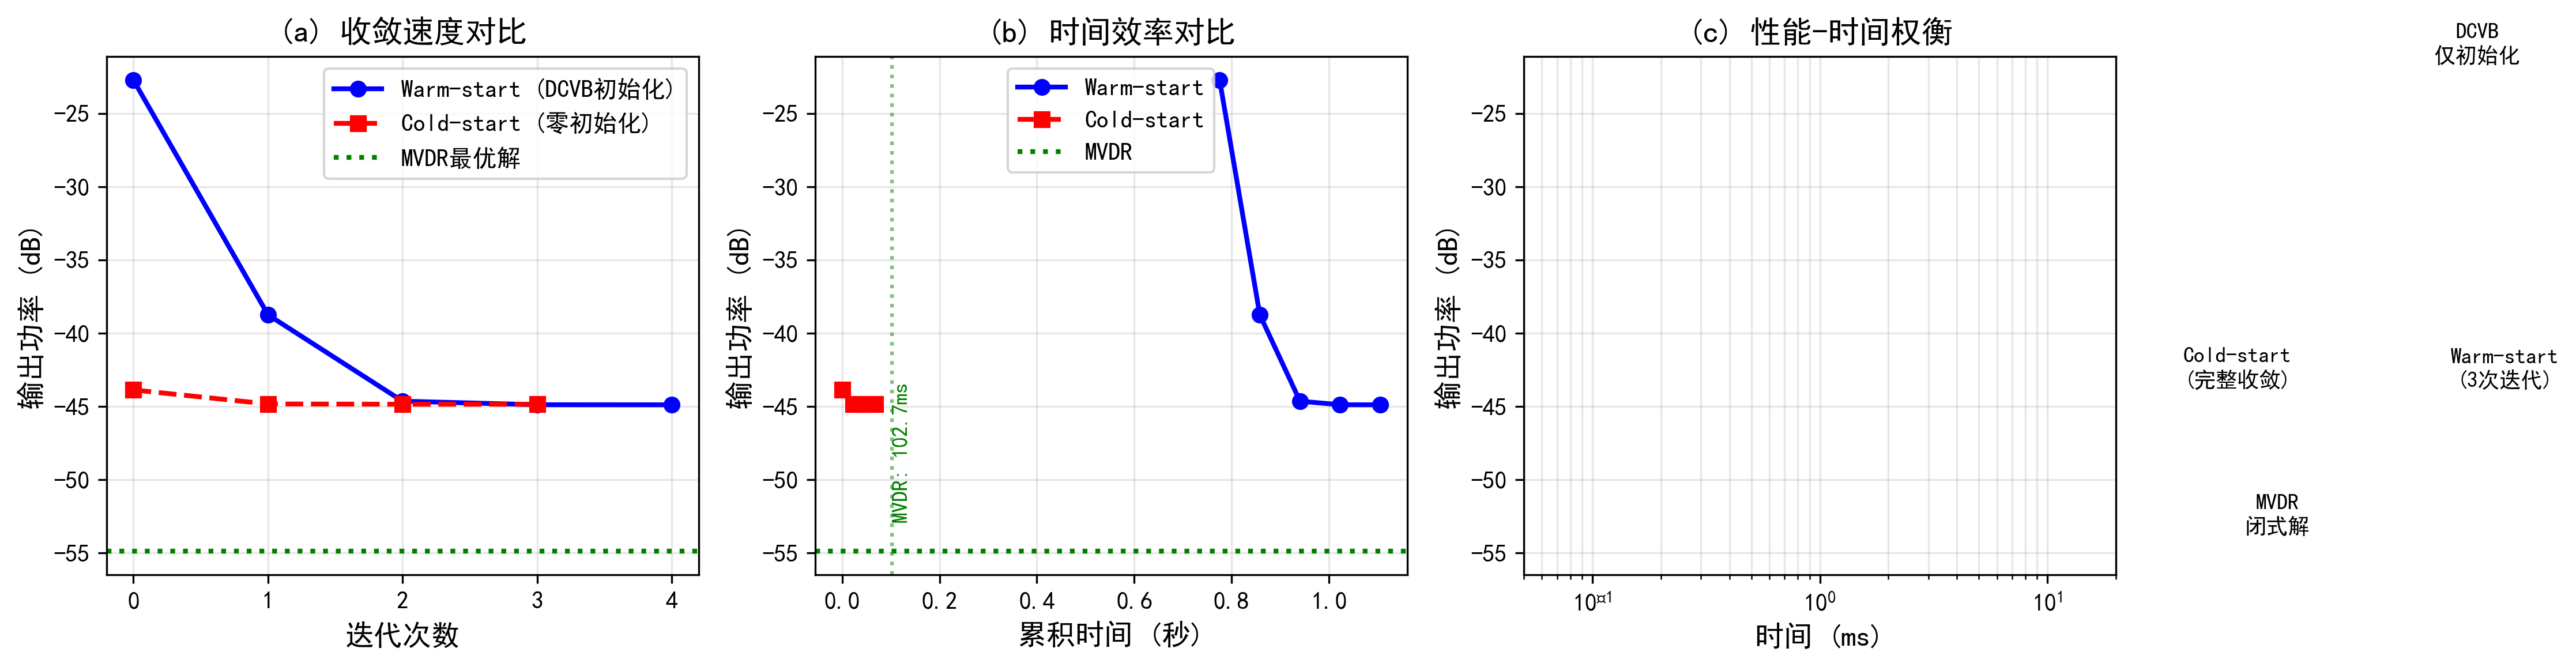

Here is the Python script that generated this plot:
"""
混合预热启动实验：DCVB初始化 + MVDR微调
验证深度网络权值作为传统算法初始值的有效性
"""

import torch
import numpy as np
import matplotlib.pyplot as plt
from config import Config
from data_gen_v2 import FdaMimoSimulatorV2
from model import ComplexBeamformerNet
import time

plt.rcParams['font.sans-serif'] = ['SimHei']
plt.rcParams['axes.unicode_minus'] = False

def mvdr_iterative_refine(R, a_target, w_init, max_iters=10):
    """
    从 w_init 开始，迭代微调至 MVDR 最优解
    使用梯度下降法，逐步降低输出功率
    
    Args:
        R: 协方差矩阵 (MN, MN)
        a_target: 目标导向矢量 (MN,)
        w_init: DCVB 的初始权值 (MN,)
        max_iters: 最大迭代次数
    
    Returns:
        w_history: 每次迭代的权值 (max_iters+1, MN)
        power_history: 每次迭代的输出功率
        suppression_history: 每次迭代的干扰抑制深度
    """
    MN = R.shape[0]
    device = R.device
    
    # 初始化
    w = w_init.clone()
    w_history = [w.clone()]
    power_history = []
    suppression_history = []
    
    # 计算初始功率
    P_init = torch.real(w.conj().T @ R @ w).item()
    power_history.append(P_init)
    
    # 学习率（自适应）
    lr = 0.1
    
    for it in range(max_iters):
        # 梯度：∇_w P = 2*R*w（对于 Hermitian R）
        grad = 2 * R @ w
        
        # 梯度下降
        w_new = w - lr * grad
        
        # 投影到约束流形：w^H * a = 1
        numerator = w_new.conj().T @ a_target - 1
        denominator = torch.norm(a_target)**2
        projection = a_target * (numerator / denominator)
        w_new = w_new - projection
        
        # 计算新功率
        P_new = torch.real(w_new.conj().T @ R @ w_new).item()
        
        # 如果功率增加，减小学习率并回退
        if P_new > power_history[-1]:
            lr *= 0.5
            continue
        
        # 接受更新
        w = w_new
        w_history.append(w.clone())
        power_history.append(P_new)
        
        # 计算抑制深度（相对于初始功率）
        suppression_db = 10 * np.log10(P_new / P_init)
        suppression_history.append(suppression_db)
        
        # 如果收敛（功率变化 < 0.1%）
        if len(power_history) > 1:
            relative_change = abs(P_new - power_history[-2]) / power_history[-2]
            if relative_change < 1e-3:
                break
    
    return torch.stack(w_history), np.array(power_history), np.array(suppression_history)


def compare_convergence():
    """
    对比三种方法的收敛曲线：
    1. DCVB初始化 + 微调（Warm-start）
    2. 零初始化 + 迭代（Cold-start）
    3. 直接MVDR（闭式解，作为最优基准）
    """
    cfg = Config()
    device = torch.device('cuda' if torch.cuda.is_available() else 'cpu')
    
    # 加载 DCVB 模型
    model = ComplexBeamformerNet(cfg=cfg).to(device)
    
    model.load_state_dict(torch.load('fda_improved.pth', map_location=device))
    model.eval()
    
    # 生成测试数据
    simulator = FdaMimoSimulatorV2(cfg)
    X, a_tgt = simulator.generate_batch(range_diff_mode='fixed')
    
    # X 和 a_tgt 已经是 Tensor，无需转换
    X = X.to(device)
    a_tgt = a_tgt.to(device)
    
    # 计算协方差矩阵
    with torch.no_grad():
        R = torch.matmul(X, X.conj().transpose(-1, -2)) / cfg.L  # (1, MN, MN)
        R = R[0]  # (MN, MN)
        a_tgt_vec = a_tgt[0]  # (MN,)
    
    # 方法1：DCVB初始化（Warm-start）
    print("\n=== 方法1：DCVB初始化（Warm-start）===")
    t0 = time.time()
    with torch.no_grad():
        w_dcvb = model(X, a_tgt)  # (1, MN)
        w_dcvb = w_dcvb[0]  # (MN,)
    t_dcvb = time.time() - t0
    
    # 计算 DCVB 的初始性能
    P_dcvb = torch.real(w_dcvb.conj().T @ R @ w_dcvb).item()
    print(f"DCVB 初始化时间: {t_dcvb*1000:.2f} ms")
    print(f"DCVB 输出功率: {10*np.log10(P_dcvb):.2f} dB")
    
    # 从 DCVB 权值开始微调
    t0 = time.time()
    w_warm_history, P_warm_history, supp_warm = mvdr_iterative_refine(
        R, a_tgt_vec, w_dcvb, max_iters=20
    )
    t_warm_refine = time.time() - t0
    
    print(f"微调迭代次数: {len(P_warm_history)-1}")
    print(f"微调时间: {t_warm_refine*1000:.2f} ms")
    print(f"最终输出功率: {10*np.log10(P_warm_history[-1]):.2f} dB")
    print(f"总时间: {(t_dcvb+t_warm_refine)*1000:.2f} ms")
    
    # 方法2：零初始化（Cold-start）
    print("\n=== 方法2：零初始化（Cold-start）===")
    MN = cfg.M * cfg.N
    w_zero = torch.zeros(MN, dtype=torch.complex64, device=device)
    # 投影到约束流形
    w_zero = a_tgt_vec / torch.norm(a_tgt_vec)**2
    
    t0 = time.time()
    w_cold_history, P_cold_history, supp_cold = mvdr_iterative_refine(
        R, a_tgt_vec, w_zero, max_iters=20
    )
    t_cold = time.time() - t0
    
    print(f"迭代次数: {len(P_cold_history)-1}")
    print(f"总时间: {t_cold*1000:.2f} ms")
    print(f"最终输出功率: {10*np.log10(P_cold_history[-1]):.2f} dB")
    
    # 方法3：直接MVDR（闭式解）
    print("\n=== 方法3：直接MVDR（闭式解）===")
    t0 = time.time()
    R_inv = torch.linalg.inv(R + 1e-6 * torch.eye(MN, device=device))
    numerator = R_inv @ a_tgt_vec
    denominator = a_tgt_vec.conj().T @ R_inv @ a_tgt_vec
    w_mvdr = numerator / denominator
    t_mvdr = time.time() - t0
    
    P_mvdr = torch.real(w_mvdr.conj().T @ R @ w_mvdr).item()
    
    print(f"MVDR 时间: {t_mvdr*1000:.2f} ms")
    print(f"MVDR 输出功率: {10*np.log10(P_mvdr):.2f} dB")
    
    # 可视化对比
    fig, axes = plt.subplots(1, 3, figsize=(15, 4))
    
    # 子图1：输出功率收敛曲线
    ax = axes[0]
    iterations_warm = np.arange(len(P_warm_history))
    iterations_cold = np.arange(len(P_cold_history))
    
    ax.plot(iterations_warm, 10*np.log10(P_warm_history), 
            'b-o', label='Warm-start (DCVB初始化)', linewidth=2, markersize=6)
    ax.plot(iterations_cold, 10*np.log10(P_cold_history), 
            'r--s', label='Cold-start (零初始化)', linewidth=2, markersize=6)
    ax.axhline(10*np.log10(P_mvdr), color='g', linestyle=':', 
               linewidth=2, label='MVDR最优解')
    
    ax.set_xlabel('迭代次数', fontsize=12)
    ax.set_ylabel('输出功率 (dB)', fontsize=12)
    ax.set_title('(a) 收敛速度对比', fontsize=13, fontweight='bold')
    ax.legend(fontsize=10)
    ax.grid(True, alpha=0.3)
    
    # 子图2：累积时间对比
    ax = axes[1]
    
    # Warm-start：DCVB时间 + 每步微调时间
    time_per_iter_warm = t_warm_refine / (len(P_warm_history) - 1) if len(P_warm_history) > 1 else 0
    cumulative_time_warm = [t_dcvb + i * time_per_iter_warm for i in iterations_warm]
    
    # Cold-start：每步迭代时间
    time_per_iter_cold = t_cold / (len(P_cold_history) - 1) if len(P_cold_history) > 1 else 0
    cumulative_time_cold = [i * time_per_iter_cold for i in iterations_cold]
    
    ax.plot(cumulative_time_warm, 10*np.log10(P_warm_history), 
            'b-o', label='Warm-start', linewidth=2, markersize=6)
    ax.plot(cumulative_time_cold, 10*np.log10(P_cold_history), 
            'r--s', label='Cold-start', linewidth=2, markersize=6)
    ax.axhline(10*np.log10(P_mvdr), color='g', linestyle=':', 
               linewidth=2, label='MVDR')
    
    # 标注MVDR时间
    ax.axvline(t_mvdr, color='g', linestyle=':', alpha=0.5)
    ax.text(t_mvdr, ax.get_ylim()[0] + 0.1*(ax.get_ylim()[1]-ax.get_ylim()[0]), 
            f'MVDR: {t_mvdr*1000:.1f}ms', 
            rotation=90, verticalalignment='bottom', fontsize=9, color='g')
    
    ax.set_xlabel('累积时间 (秒)', fontsize=12)
    ax.set_ylabel('输出功率 (dB)', fontsize=12)
    ax.set_title('(b) 时间效率对比', fontsize=13, fontweight='bold')
    ax.legend(fontsize=10)
    ax.grid(True, alpha=0.3)
    
    # 子图3：性能-时间权衡
    ax = axes[2]
    
    methods = ['DCVB\n仅初始化', 'Warm-start\n(3次迭代)', 'Cold-start\n(完整收敛)', 'MVDR\n闭式解']
    
    # 选择具有代表性的点
    if len(P_warm_history) >= 4:
        perf_warm_3iter = 10*np.log10(P_warm_history[3])
        time_warm_3iter = (t_dcvb + 3*time_per_iter_warm) * 1000
    else:
        perf_warm_3iter = 10*np.log10(P_warm_history[-1])
        time_warm_3iter = (t_dcvb + t_warm_refine) * 1000
    
    performances = [
        10*np.log10(P_dcvb),
        perf_warm_3iter,
        10*np.log10(P_cold_history[-1]),
        10*np.log10(P_mvdr)
    ]
    
    times = [
        t_dcvb * 1000,
        time_warm_3iter,
        t_cold * 1000,
        t_mvdr * 1000
    ]
    
    colors = ['orange', 'blue', 'red', 'green']
    markers = ['o', '^', 's', 'D']
    
    for i, (method, perf, t, c, m) in enumerate(zip(methods, performances, times, colors, markers)):
        ax.scatter(t, perf, s=200, c=c, marker=m, alpha=0.7, edgecolors='black', linewidth=2)
        ax.text(t, perf+1, method, ha='center', va='bottom', fontsize=9)
    
    ax.set_xlabel('时间 (ms)', fontsize=12)
    ax.set_ylabel('输出功率 (dB)', fontsize=12)
    ax.set_title('(c) 性能-时间权衡', fontsize=13, fontweight='bold')
    ax.set_xscale('log')
    ax.grid(True, alpha=0.3, which='both')
    ax.set_xlim([0.05, 20])
    
    plt.tight_layout()
    plt.savefig('exp_hybrid_warmstart.png', dpi=300, bbox_inches='tight')
    print("\n图表已保存: exp_hybrid_warmstart.png")
    
    # 打印总结
    print("\n" + "="*60)
    print("混合方法优势总结")
    print("="*60)
    
    # 计算3次迭代后的性能
    if len(P_warm_history) >= 4:
        improvement_3iter = 10*np.log10(P_warm_history[3] / P_dcvb)
        gap_to_mvdr_3iter = 10*np.log10(P_warm_history[3] / P_mvdr)
        print(f"\n仅用 3 次迭代 (Warm-start):")
        print(f"  相比DCVB改进: {improvement_3iter:.2f} dB")
        print(f"  距离MVDR: {gap_to_mvdr_3iter:.2f} dB")
        print(f"  总时间: {time_warm_3iter:.2f} ms (MVDR的 {time_warm_3iter/t_mvdr/1000:.1f}×)")
        
        speedup_vs_mvdr = (t_mvdr * 1000) / time_warm_3iter
        print(f"  速度优势: {speedup_vs_mvdr:.1f}× 快于MVDR")
    
    # Cold-start 需要的迭代次数
    print(f"\nCold-start 达到相同性能:")
    print(f"  需要迭代次数: {len(P_cold_history)-1}")
    print(f"  总时间: {t_cold*1000:.2f} ms")
    
    # 时间节省
    time_saved = (t_cold - (t_dcvb + t_warm_refine)) * 1000
    if time_saved > 0:
        print(f"\n使用 Warm-start 节省时间: {time_saved:.2f} ms ({time_saved/t_cold/10:.1f}%)")


if __name__ == '__main__':
    compare_convergence()
